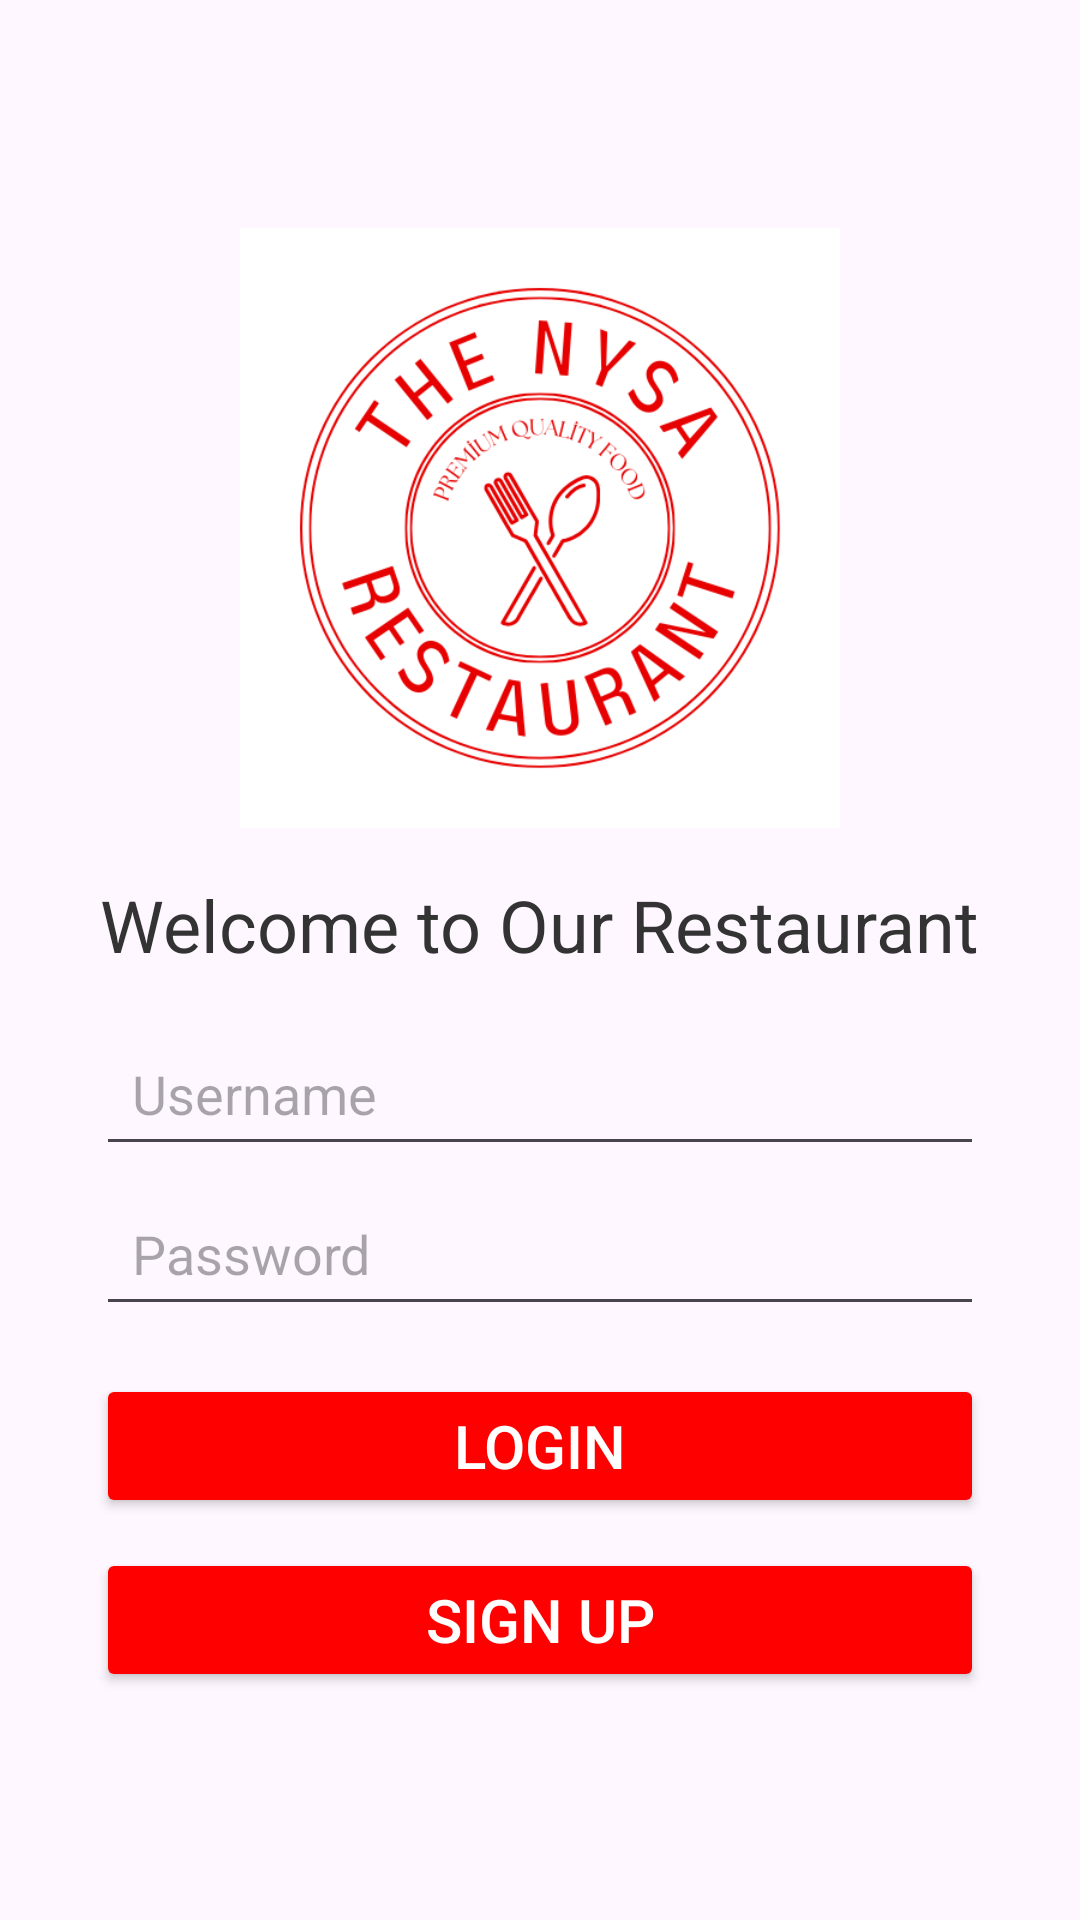

The Android layout XML behind this screen, and the referenced resources:
<!-- AndroidManifest.xml: activity theme Theme.RestaurantOrderApp -->
<!-- res/layout/activity_login.xml -->
<androidx.constraintlayout.widget.ConstraintLayout xmlns:android="http://schemas.android.com/apk/res/android"
    android:layout_width="match_parent"
    android:layout_height="match_parent"
    xmlns:app="http://schemas.android.com/apk/res-auto"
    android:padding="16dp">

    <LinearLayout
        android:layout_width="match_parent"
        android:layout_height="match_parent"
        android:orientation="vertical"
        android:gravity="center"
        android:padding="16dp">

        
        <ImageView
            android:id="@+id/logo"
            android:layout_width="200dp"
            android:layout_height="200dp"
            android:src="@drawable/restaurant_logo"
            android:layout_gravity="center" />

        
        <TextView
            android:id="@+id/welcomeText"
            android:layout_width="wrap_content"
            android:layout_height="wrap_content"
            android:text="@string/welcome_message"
            android:textSize="24sp"
            android:textColor="@color/textPrimary"
            android:gravity="center"
            android:layout_marginTop="16dp" />

        
        <EditText
            android:id="@+id/usernameInput"
            android:layout_width="match_parent"
            android:layout_height="wrap_content"
            android:hint="@string/username_hint"
            android:inputType="text"
            android:layout_marginTop="16dp"
            android:padding="12dp" />

        
        <EditText
            android:id="@+id/passwordInput"
            android:layout_width="match_parent"
            android:layout_height="wrap_content"
            android:hint="@string/password_hint"
            android:inputType="text"
            android:layout_marginTop="5dp"
            android:padding="12dp" />


        
        <Button
            android:id="@+id/loginButton"
            android:layout_width="match_parent"
            android:layout_height="wrap_content"
            android:text="@string/login_button"
            android:textSize="20dp"
            android:layout_marginTop="16dp"
            android:backgroundTint="@color/red"
            android:textColor="@android:color/white" />

        
        <Button
            android:id="@+id/signUpButton"
            android:layout_width="match_parent"
            android:layout_height="wrap_content"
            android:text="@string/signup_button"
            android:textSize="20dp"
            android:layout_marginTop="10dp"
            android:backgroundTint="@color/red"
            android:textColor="@android:color/white" />

        
        <ProgressBar
            android:id="@+id/progressBar"
            android:layout_width="wrap_content"
            android:layout_height="wrap_content"
            android:visibility="gone"
            android:layout_margin="16dp" />


    </LinearLayout>





</androidx.constraintlayout.widget.ConstraintLayout>
<!-- resources referenced by this layout -->
<resources>
  <color name="red">#FF0000</color>
  <color name="textPrimary">#333333</color>
  <!-- drawable restaurant_logo: png bitmap (drawable, 52823 bytes) -->
  <string name="login_button">Login</string>
  <string name="password_hint">Password</string>
  <string name="signup_button">Sign Up</string>
  <string name="username_hint">Username</string>
  <string name="welcome_message">Welcome to Our Restaurant</string>
  <style name="Theme.RestaurantOrderApp" parent="Theme.MaterialComponents.DayNight.DarkActionBar">
          <item name="android:windowBackground">@android:color/white</item>
          
          <item name="colorPrimary">@color/purple_500</item>
          <item name="colorPrimaryVariant">@color/purple_700</item>
          <item name="colorOnPrimary">@color/white</item>
          
          <item name="colorSecondary">@color/teal_200</item>
          <item name="colorSecondaryVariant">@color/teal_700</item>
          <item name="colorOnSecondary">@color/black</item>
          
          <item name="android:statusBarColor">?attr/colorPrimaryVariant</item>
          
      </style>
  <color name="purple_500">#FF6200EE</color>
  <color name="purple_700">#FF3700B3</color>
  <color name="white">#FFFFFFFF</color>
  <color name="teal_200">#FF03DAC5</color>
  <color name="teal_700">#FF018786</color>
  <color name="black">#FF000000</color>
</resources>
